Run: headless pygame with SDL's dummy video driver; simulated clock (each Clock.tick advances the game by its frame time, no real sleeping); random seed 0; keys injected as events and as key.get_pressed() state; no mouse input; restart key R tapped at the start of phases 3 and 4.
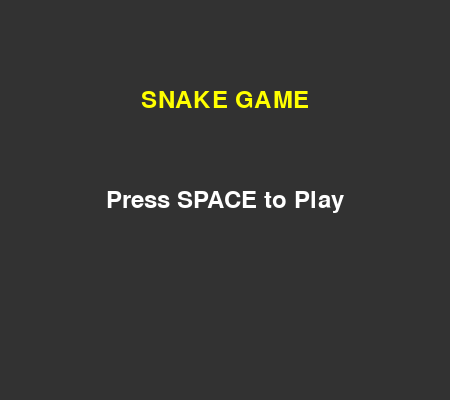
Frame 1 of 4 · flips 1–60 · no input
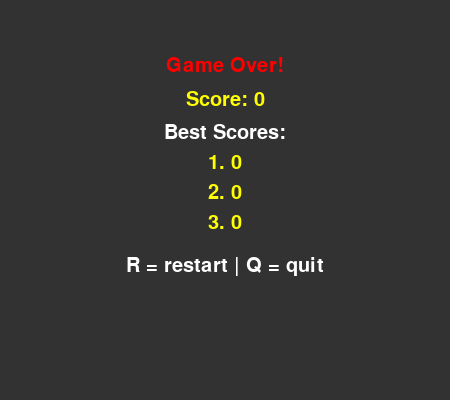
Frame 2 of 4 · flips 61–180 · tapped SPACE, RETURN · held RIGHT (→), D
Frame 3 of 4 · flips 181–300 · tapped R · held DOWN (↓), S · screen unchanged from frame 2, image omitted
Frame 4 of 4 · flips 301–420 · tapped R · held LEFT (←), A, UP (↑), W · screen unchanged from frame 3, image omitted

The pygame program that drew these frames:

import pygame
import time
import random

# Inicializace Pygame
pygame.init()

# Nastavení okna
window_x = 450
window_y = 400
game_window = pygame.display.set_mode((window_x, window_y))
pygame.display.set_caption('Snake Game')

# Definice barev
black = (0, 0, 0)
white = (255, 255, 255)
red = (255, 0, 0)
green = (0, 255, 0)
yellow = (255, 255, 0)
dark_gray = (50, 50, 50)

# Nastavení FPS a rychlosti hada
fps = pygame.time.Clock()
snake_speed = 10

# Seznam pro nejlepší skóre
best_scores = [0, 0, 0]

def draw_text(text, font, color, x, y):
    text_surface = font.render(text, True, color)
    text_rect = text_surface.get_rect(center=(x, y))
    game_window.blit(text_surface, text_rect)

def draw_background():
    for x in range(0, window_x, 20):
        pygame.draw.line(game_window, dark_gray, (x, 0), (x, window_y), 1)
    for y in range(0, window_y, 20):
        pygame.draw.line(game_window, dark_gray, (0, y), (window_x, y), 1)

def draw_frame():
    pygame.draw.rect(game_window, dark_gray, pygame.Rect(0, 0, window_x, window_y), 18)

def draw_snake(snake_body):
    for i, pos in enumerate(snake_body):
        if i == 0:  # Hlava hada
            pygame.draw.circle(game_window, green, (pos[0] + 5, pos[1] + 5), 7)
            pygame.draw.circle(game_window, white, (pos[0] + 2, pos[1] + 2), 2)
            pygame.draw.circle(game_window, white, (pos[0] + 8, pos[1] + 2), 2)
        else:
            pygame.draw.circle(game_window, (0, 200, 0), (pos[0] + 5, pos[1] + 5), 5)

def main_menu():
    font = pygame.font.SysFont('comicsansms', 35)
    while True:
        game_window.fill(dark_gray)
        draw_text("SNAKE GAME", font, yellow, window_x // 2, window_y // 4)
        draw_text("Press SPACE to Play", font, white, window_x // 2, window_y // 2)
        pygame.display.update()
        
        for event in pygame.event.get():
            if event.type == pygame.QUIT:
                pygame.quit()
                quit()
            if event.type == pygame.KEYDOWN:
                if event.key == pygame.K_SPACE:
                    return

def update_best_scores(score):
    global best_scores
    best_scores.append(score)
    best_scores = sorted(best_scores, reverse=True)[:3]  # Udržujeme pouze tři nejlepší skóre

def game_over_screen(score):
    update_best_scores(score)  # Aktualizace nejlepšího skóre

    font = pygame.font.SysFont('comicsansms', 30)
    while True:
        game_window.fill(dark_gray)
        draw_text("Game Over!", font, red, window_x // 2, window_y // 6)
        draw_text(f"Score: {score}", font, yellow, window_x // 2, window_y // 4)
        
        # Zobrazení tří nejlepších skóre
        draw_text("Best Scores:", font, white, window_x // 2, window_y // 3)
        for i, best_score in enumerate(best_scores):
            draw_text(f"{i+1}. {best_score}", font, yellow, window_x // 2, window_y // 3 + (i+1) * 30)
        
        draw_text("R = restart | Q = quit", font, white, window_x // 2, window_y // 1.5)
        pygame.display.update()
        
        for event in pygame.event.get():
            if event.type == pygame.QUIT:
                pygame.quit()
                quit()
            if event.type == pygame.KEYDOWN:
                if event.key == pygame.K_r:
                    return  # Restartuje hru
                if event.key == pygame.K_q:
                    pygame.quit()
                    quit()

def game_loop():
    while True:
        snake_position = [100, 50]
        snake_body = [[100, 50], [90, 50], [80, 50], [70, 50]]
        direction = 'RIGHT'
        change_to = direction
        
        fruit_position = [random.randrange(3, (window_x//10) - 3) * 10, 
                          random.randrange(3, (window_y//10) - 3) * 10]
        fruit_spawn = True
        score = 0
        
        while True:
            for event in pygame.event.get():
                if event.type == pygame.QUIT:
                    pygame.quit()
                    quit()
                if event.type == pygame.KEYDOWN:
                    if event.key == pygame.K_UP:
                        change_to = 'UP'
                    if event.key == pygame.K_DOWN:
                        change_to = 'DOWN'
                    if event.key == pygame.K_LEFT:
                        change_to = 'LEFT'
                    if event.key == pygame.K_RIGHT:
                        change_to = 'RIGHT'
            
            if change_to == 'UP' and direction != 'DOWN':
                direction = 'UP'
            if change_to == 'DOWN' and direction != 'UP':
                direction = 'DOWN'
            if change_to == 'LEFT' and direction != 'RIGHT':
                direction = 'LEFT'
            if change_to == 'RIGHT' and direction != 'LEFT':
                direction = 'RIGHT'
            
            if direction == 'UP':
                snake_position[1] -= 10
            if direction == 'DOWN':
                snake_position[1] += 10
            if direction == 'LEFT':
                snake_position[0] -= 10
            if direction == 'RIGHT':
                snake_position[0] += 10
            
            # Přidání nové hlavy hada
            snake_body.insert(0, list(snake_position))
            if snake_position == fruit_position:
                if score >= 30:
                    score += 10
                else:
                    score += 1
                fruit_spawn = False
            else:
                snake_body.pop()
            
            if not fruit_spawn:
                fruit_position = [random.randrange(3, (window_x//10) - 3) * 10, 
                                  random.randrange(3, (window_y//10) - 3) * 10]
            fruit_spawn = True
            
            game_window.fill(black)
            draw_background()
            draw_frame()
            draw_snake(snake_body)
            # Vykreslení jablka
            pygame.draw.circle(game_window, red, (fruit_position[0] + 5, fruit_position[1] + 5), 5)  # Tělo jablka
            pygame.draw.line(game_window, (139, 69, 19), (fruit_position[0] + 5, fruit_position[1]), (fruit_position[0] + 5, fruit_position[1] - 4), 2)  # Stopka

            
            if snake_position[0] < 20 or snake_position[0] >= window_x - 20 or \
               snake_position[1] < 20 or snake_position[1] >= window_y - 20 or \
               snake_position in snake_body[1:]:
                game_over_screen(score)
                break  
            
            font = pygame.font.SysFont('comicsansms', 20)
            draw_text(f"Score: {score}", font, yellow, 60, 20)
            
            pygame.display.update()
            fps.tick(snake_speed)

main_menu()
while True:
    game_loop()
